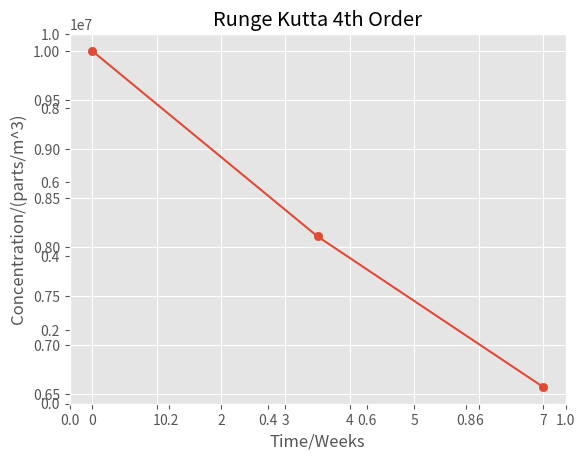

Write the Python code that produced this figure.
import numpy as np
import matplotlib.pyplot as plt

print("Quiz 2: Number 4")
print("================================")

# dw/dt function
def dcdt(t, c):
    return -0.06*c

# create empty array to store each step's values
x = [0, 3.5, 7]
y = [10**7]

# runge kutta 4th order function
def rungeKutta(t0, c0, t_final, h):
    # Count number of iterations using step size
    n = (int)((t_final - t0) / h)
    # Iterate for number of iterations
    c = c0
    for i in range(1, n + 1):
        # Apply Runge Kutta Formulas to find next value of w
        k1 = h * dcdt(t0, c)
        k2 = h * dcdt(t0 + 0.5 * h, c + 0.5 * k1)
        k3 = h * dcdt(t0 + 0.5 * h, c + 0.5 * k2)
        k4 = h * dcdt(t0 + h, c + k3)

        # Update next value of w and add it to array y
        c = c + (1.0 / 6.0) * (k1 + 2 * k2 + 2 * k3 + k4)
        y.append(c)
        # Update next value of t
        t0 = t0 + h

    return c

# runge kutta approximation
ans = rungeKutta(0, 10**7, 7, 3.5)
print("4th order runge kutta approximation is:", ans)

exact_value = 6.5705*(10**6)
print("The exact value of w(0.8) =", exact_value);

# calculating absolute true error function
def error(ans, exact_value):
    return abs(exact_value - ans)

# calculating relative true error function as percentage
def relativeTrueError(ans, exact_value):
    return (error(ans, exact_value)*100)/exact_value

print("The relative true error is: ", relativeTrueError(ans, exact_value), "%")


# plot the graph
plot_x = np.array(x).reshape(-1, 1)
plot_y = np.array(y)

plt.style.use('ggplot')
fig = plt.figure("Christensen Mario Frans"); plt.clf()
plt.title("Runge Kutta 4th Order")

ax = fig.add_subplot(1, 1, 1)
ax.scatter(plot_x, plot_y)
plt.xlabel("Time/Weeks")
plt.ylabel("Concentration/(parts/m^3)")
ax.plot(plot_x, plot_y)
plt.show()